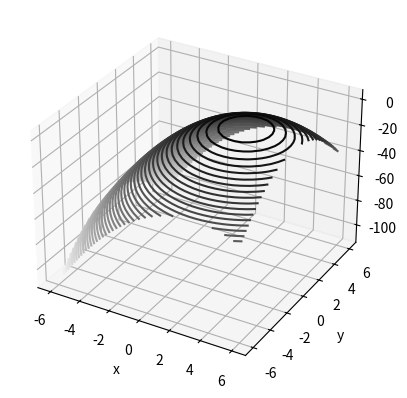

Reproduce this figure in Python. (Note: this script raises an exception after producing the figure.)
# -*- coding: utf-8 -*-
"""
Created on Sat Jun 20 21:58:59 2020

@author: Administrator
"""


import random
from mpl_toolkits import mplot3d
import math
import numpy as np
import matplotlib.pyplot as plt
fig = plt.figure()
ax = plt.axes(projection='3d')
################################# CODE FOR THE 3D  PLOT ##########################


def math_function(x, y):
    return -((x-3) ** 2 + y ** 2)+5

x = np.linspace(-6, 6, 30)
y = np.linspace(-6, 6, 30)

X, Y = np.meshgrid(x, y)
Z = math_function(X, Y)
fig = plt.figure()
ax = plt.axes(projection='3d')
ax.contour3D(X, Y, Z, 50, cmap='binary')
ax.set_xlabel('x')
ax.set_ylabel('y')
ax.set_zlabel('z')
plt.show()
##############################################################################33

#Generate random solutions {x,y} within the domain of the function 
#and adds them to population
def generate_population(population_size, x_domain, y_domain):
    lower_x_boundary, upper_x_boundary = x_domain
    lower_y_boundary, upper_y_boundary = y_domain
    
    population = []
    for i in range(population_size):
        individual = {
            "x": round(random.uniform(lower_x_boundary, upper_x_boundary),3),
            "y": round(random.uniform(lower_y_boundary, upper_y_boundary),3)
        }
        population.append(individual)

    return population

################ OBJECTIVE FUNCTION WE WANT TO MAXIMIZE ##################
def apply_fitness_function(individual):
    x = individual["x"]
    y = individual["y"]
    return round((-((x-3) ** 2 + y ** 2)+5),3)

################## SELECTION STRATEGY TO FORM A PINWHEEL AND SELECT A RANDOM NUMBER
def choice_by_roulette(sorted_population, fitness_sum):
    offset = 0
    normalized_fitness_sum = fitness_sum #total fitness

    lowest_fitness = apply_fitness_function(sorted_population[0])
    if lowest_fitness < 0:
        offset = -lowest_fitness
        normalized_fitness_sum += offset * len(sorted_population)

    draw = random.uniform(0, 1) #random number

    accumulated = 0
    for individual in sorted_population:
        fitness = apply_fitness_function(individual) + offset
        probability = fitness / normalized_fitness_sum  #fitness ratio
        accumulated += probability

        if draw <= accumulated:
            return individual

##### sprt population in ascending order of their fitness levels        
def sort_population_by_fitness(population):
    return sorted(population, key=apply_fitness_function)

######## crossover by taking a point in between the two coordinates ###########
def crossover(individual_1, individual_2):
    x1 = individual_1["x"]
    y1 = individual_1["y"]

    x2 = individual_2["x"]
    y2 = individual_2["y"]

    return {"x":round((x1 + x2)/2,3) , "y":round((y1 + y2) / 2,3)}

########### mutate witihin these bounds
def mutate(individual, x_domain, y_domain):
    next_x = individual["x"] + round(random.uniform(-0.15, 0.15),3)
    next_y = individual["y"] + round(random.uniform(-0.15, 0.15),3)
    # Guarantee we keep inside boundaries
    mutated_x = min(max(next_x, x_domain[0]), x_domain[1])
    mutated_y = min(max(next_y, y_domain[0]), y_domain[1])

    return {"x": mutated_x, "y": mutated_y}


def make_next_generation(previous_population, x_domain, y_domain):
    mutation_rate, elite_size=0.2,2
    next_generation = []
    sorted_by_fitness_population = sort_population_by_fitness(previous_population)
    population_size = len(previous_population)
    fitness_sum = sum(apply_fitness_function(individual) for individual in previous_population)

    for i in range(population_size-elite_size):
        first_choice = choice_by_roulette(sorted_by_fitness_population, fitness_sum)
        second_choice = choice_by_roulette(sorted_by_fitness_population, fitness_sum)
        individual = crossover(first_choice, second_choice)
        if random.random()>mutation_rate:
            individual = mutate(individual,x_domain,y_domain)
        next_generation.append(individual)
    next_generation.extend(sorted_by_fitness_population[population_size-elite_size:])
    return next_generation

generations = 100
x_domain=(-4, 4)
y_domain=(-4, 4)
population_size=10

def evolve(generations,x_domain, y_domain):
    i = 1
    progress=[]
    population = generate_population(population_size, x_domain, y_domain)
    while True:
        print(f" GENERATION {i}")
        flag=False
        for individual in population: 
            z=apply_fitness_function(individual)
            print(individual,z )
            if z==5.0:
                flag=True
        progress.append(apply_fitness_function(sort_population_by_fitness(population)[-1]))
        if i == generations or flag==True:
            return population, progress
        i += 1
        population = make_next_generation(population, x_domain,y_domain)

population, progress= evolve(generations, x_domain, y_domain)
best_individual = sort_population_by_fitness(population)[-1]
print("\n FINAL RESULT")
print(best_individual, apply_fitness_function(best_individual))
plt.plot(progress)
plt.ylabel('Fitness Score')
plt.xlabel('Generation')
plt.show()